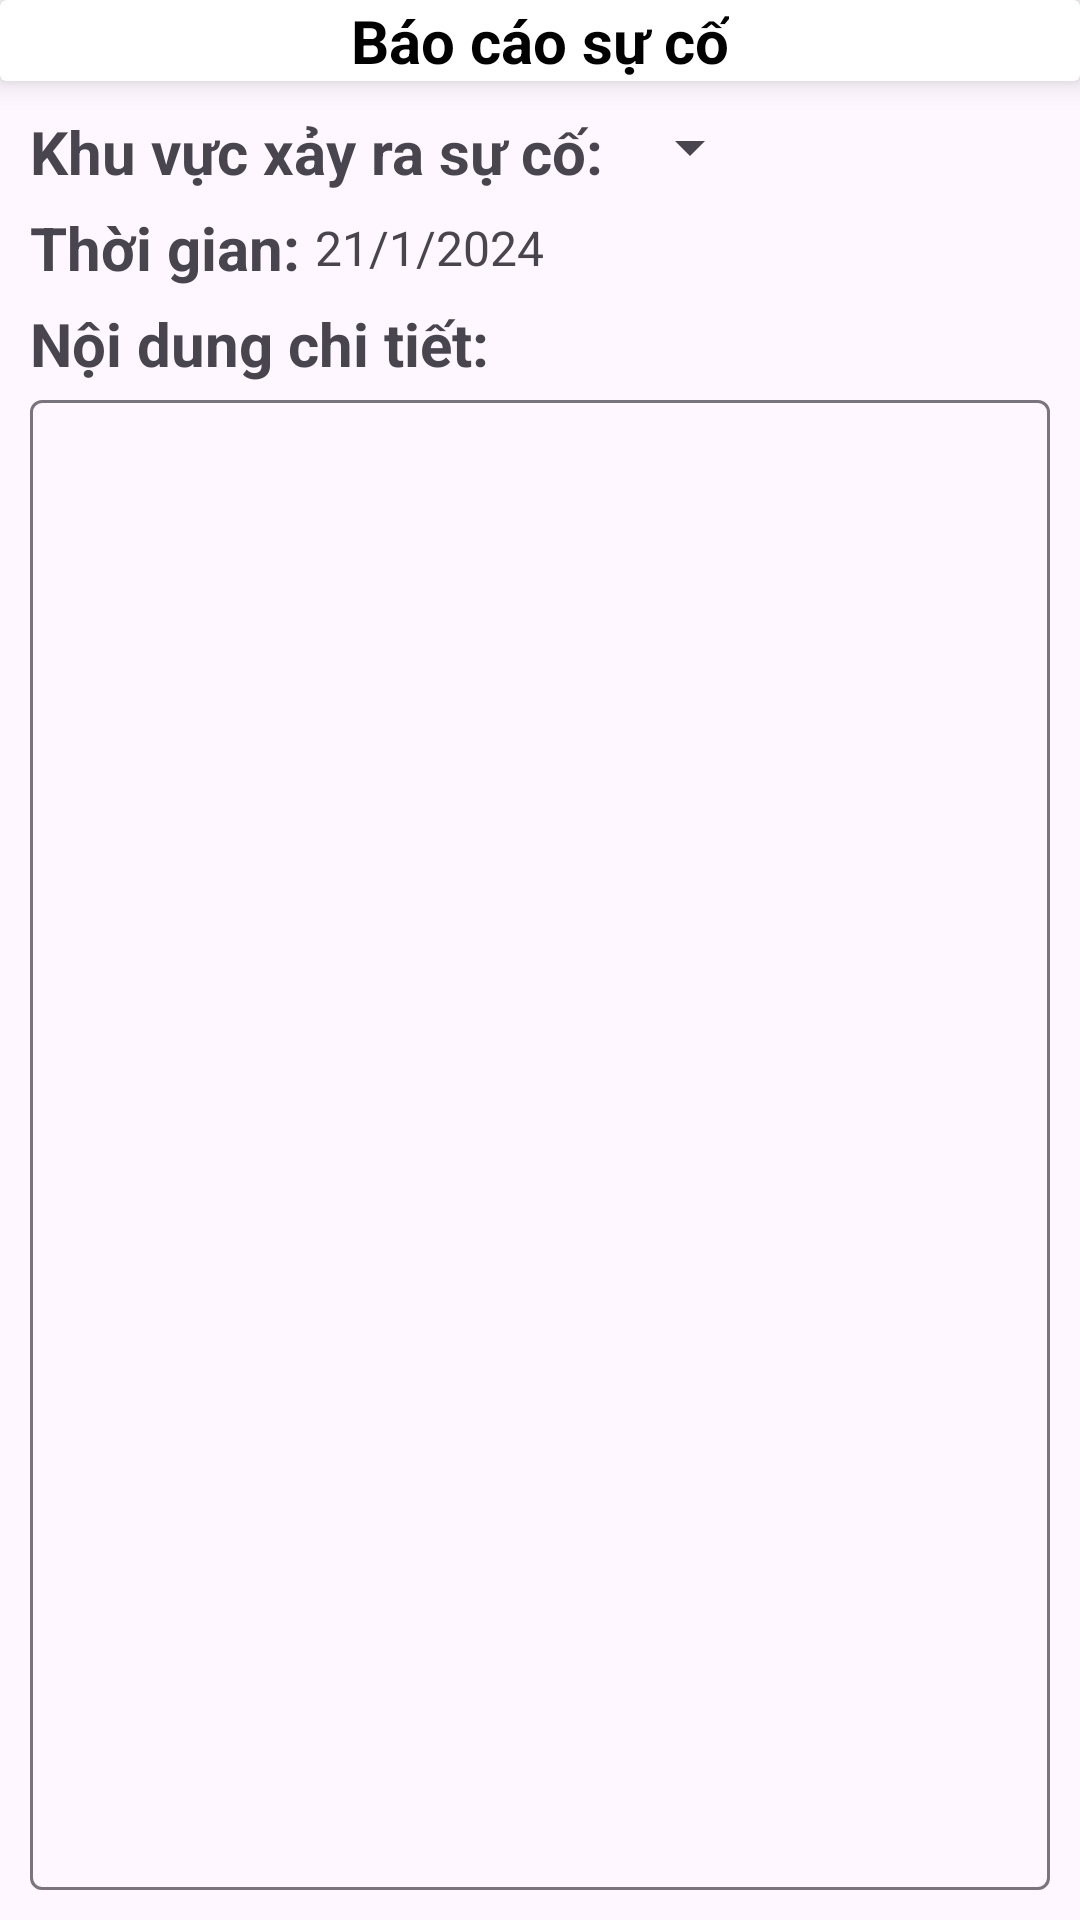

Here is an Android app screen rendered from its layout file. Give the layout XML and the strings, colors and styles it references.
<!-- AndroidManifest.xml: application theme Theme.Dormitory -->
<!-- res/layout/fragment_issue_new.xml -->
<?xml version="1.0" encoding="utf-8"?>
<LinearLayout xmlns:android="http://schemas.android.com/apk/res/android"
    xmlns:tools="http://schemas.android.com/tools"
    android:layout_width="match_parent"
    android:layout_height="match_parent"
    android:orientation="vertical"
    xmlns:app="http://schemas.android.com/apk/res-auto"
    tools:context=".IssueNewFragment">

    <LinearLayout
        android:id="@+id/container"
        android:layout_width="match_parent"
        android:layout_height="match_parent"
        android:orientation="vertical">

        <androidx.cardview.widget.CardView
            android:layout_width="match_parent"
            android:layout_height="wrap_content"
            app:cardElevation="6dp">

            <RelativeLayout
                android:layout_width="match_parent"
                android:layout_height="wrap_content">
                <ImageButton
                    android:id="@+id/btnCallBack"
                    android:layout_width="wrap_content"
                    android:layout_height="wrap_content"
                    android:layout_alignParentStart="true"
                    android:background="@null"
                    android:src="@drawable/ic_back"/>

                <TextView
                    android:layout_width="wrap_content"
                    android:layout_height="wrap_content"
                    android:layout_centerVertical="true"
                    android:layout_centerHorizontal="true"
                    android:text="Báo cáo sự cố"
                    android:textColor="@color/black"
                    android:textSize="20sp"
                    android:textStyle="bold" />
            </RelativeLayout>
        </androidx.cardview.widget.CardView>

        <FrameLayout
            android:layout_width="match_parent"
            android:layout_height="match_parent">

            <LinearLayout
                android:layout_width="match_parent"
                android:layout_height="wrap_content"
                android:layout_margin="10dp"
                android:orientation="vertical">
                <LinearLayout
                    android:layout_width="match_parent"
                    android:layout_height="wrap_content"
                    android:layout_marginBottom="5dp"
                    android:orientation="horizontal">

                    <TextView
                        android:layout_width="wrap_content"
                        android:layout_height="wrap_content"
                        android:layout_marginEnd="5dp"
                        android:textStyle="bold"
                        android:textSize="20sp"
                        android:text="Khu vực xảy ra sự cố:" />

                    <Spinner
                        android:id="@+id/titleSpinner"
                        android:layout_width="wrap_content"
                        android:layout_height="wrap_content" />

                </LinearLayout>


                <LinearLayout
                    android:layout_width="match_parent"
                    android:layout_height="wrap_content"
                    android:layout_marginBottom="5dp"
                    android:orientation="horizontal">

                    <TextView
                        android:layout_width="wrap_content"
                        android:layout_height="wrap_content"
                        android:layout_marginEnd="5dp"
                        android:textStyle="bold"
                        android:textSize="20sp"
                        android:text="Thời gian:" />

                    <TextView
                        android:id="@+id/txtDate"
                        android:layout_width="wrap_content"
                        android:layout_height="wrap_content"
                        android:layout_gravity="center"
                        android:textSize="16sp"
                        android:text="21/1/2024"/>

                    <ImageButton
                        android:id="@+id/btnDatePicker"
                        android:layout_width="wrap_content"
                        android:layout_height="wrap_content"
                        android:layout_marginStart="10dp"
                        android:background="@null"
                        android:src="@drawable/ic_calendar"/>

                </LinearLayout>

                <TextView
                    android:layout_width="match_parent"
                    android:layout_height="wrap_content"
                    android:textStyle="bold"
                    android:textSize="20sp"
                    android:text="Nội dung chi tiết:" />

                <com.google.android.material.textfield.TextInputLayout
                    android:id="@+id/boxContent"
                    android:layout_width="match_parent"
                    android:layout_height="wrap_content">

                    <com.google.android.material.textfield.TextInputEditText
                        android:id="@+id/etContent"
                        android:layout_width="match_parent"
                        android:layout_height="wrap_content"
                        android:gravity="start|top"
                        android:textSize="18sp"
                        android:inputType="textMultiLine"
                        android:lines="22"
                        android:maxLines="20" />
                </com.google.android.material.textfield.TextInputLayout>

                <Button
                    android:id="@+id/btnSend"
                    android:layout_width="wrap_content"
                    android:layout_height="wrap_content"
                    android:layout_gravity="end"
                    android:paddingStart="30dp"
                    android:paddingEnd="30dp"
                    android:textSize="20sp"
                    android:textAllCaps="true"
                    android:textStyle="bold"
                    android:text="Gửi"/>

            </LinearLayout>

        </FrameLayout>

    </LinearLayout>

</LinearLayout>
<!-- resources referenced by this layout -->
<resources>
  <color name="black">#FF000000</color>
  <style name="Theme.Dormitory" parent="Base.Theme.Dormitory" />
  <style name="Base.Theme.Dormitory" parent="Theme.Material3.DayNight.NoActionBar">
          
          
      </style>
</resources>
